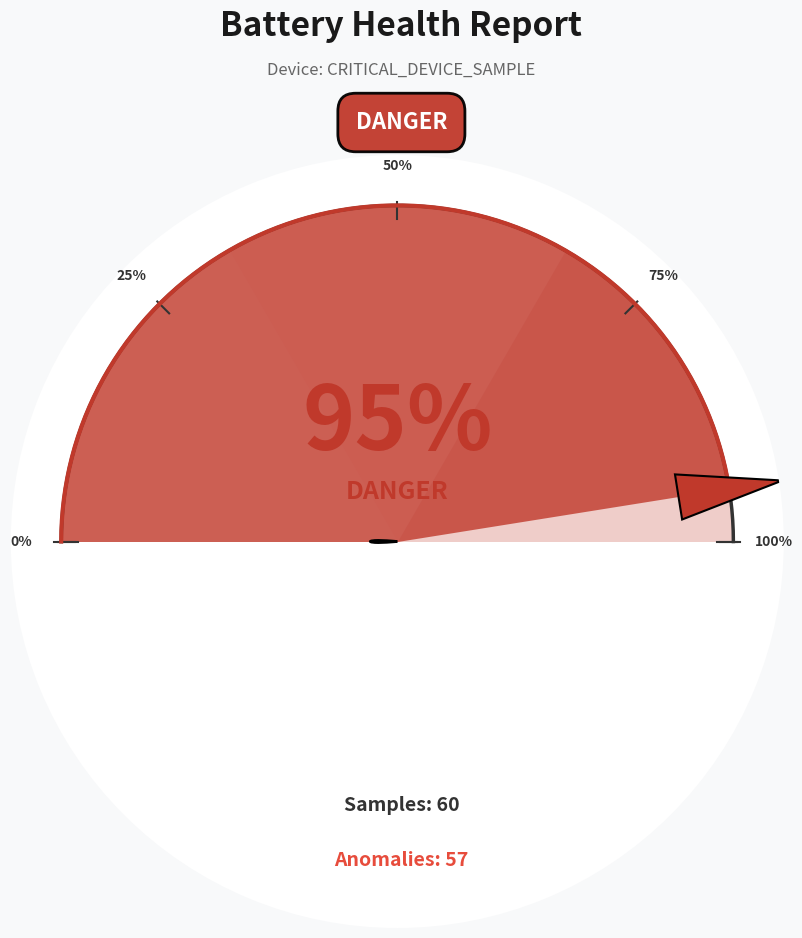

Write Python code to recreate this figure.
"""
Generate a sample critical battery health report visualization locally.
This shows what a device with 90%+ anomalies would look like.
"""

import numpy as np
import matplotlib
matplotlib.use('Agg')
import matplotlib.pyplot as plt
from matplotlib.patches import Polygon

# Sample critical device data
device_id = "CRITICAL_DEVICE_SAMPLE"
anomaly_rate = 95.0  # 95% anomalies - CRITICAL
total_samples = 60
total_anomalies = 57  # 57 out of 60

# Anomaly breakdown by severity
anomalies = {
    "critical": 30,
    "high": 15,
    "medium": 8,
    "low": 4
}

# Determine status based on rate
status_color = '#c0392b'  # Dark Red
status_text = "DANGER"
safety_level = "DANGER"
badge_color = '#c0392b'
fill_color = '#c0392b'
zone_colors = ['#fadbd8', '#f5b7b1', '#c0392b']

# Create figure
fig = plt.figure(figsize=(10, 11), facecolor='#f8f9fa')

# Main title
fig.text(0.5, 0.975, "Battery Health Report", 
         ha='center', fontsize=24, fontweight='bold', color='#1a1a1a')
fig.text(0.5, 0.94, f"Device: {device_id}", 
         ha='center', fontsize=12, color='#666', style='italic')

# Status badge at top
fig.text(0.5, 0.89, safety_level, 
         ha='center', fontsize=16, fontweight='bold', color='white',
         bbox=dict(boxstyle='round,pad=0.8', facecolor=badge_color, 
                  edgecolor='#000', linewidth=2, alpha=0.95))

# Create gauge
ax = fig.add_subplot(111, projection='polar')

# Remove axes
ax.set_theta_offset(np.pi)
ax.set_theta_direction(-1)
ax.set_xticks([])
ax.set_yticks([])
ax.spines['polar'].set_visible(False)
ax.set_ylim(0, 1.15)

# Gauge angles
theta = np.linspace(0, np.pi, 100)

# Draw zone backgrounds
zone_ranges = [
    (theta[:34], zone_colors[0]),
    (theta[33:67], zone_colors[1]),
    (theta[66:], zone_colors[2])
]

for zone_theta, zone_color in zone_ranges:
    ax.fill_between(zone_theta, 0, 1, color=zone_color, alpha=0.25, linewidth=0)

# Draw gauge boundaries
ax.plot(theta, np.ones_like(theta), color='#333', linewidth=2.5, zorder=3)
ax.plot([0, 0], [0.95, 1.02], color='#333', linewidth=1.5, zorder=3)
ax.plot([np.pi, np.pi], [0.95, 1.02], color='#333', linewidth=1.5, zorder=3)

# Draw tick marks and labels
tick_angles = [0, np.pi/4, np.pi/2, 3*np.pi/4, np.pi]
tick_labels = ['0%', '25%', '50%', '75%', '100%']

for angle, label in zip(tick_angles, tick_labels):
    ax.plot([angle, angle], [0.96, 1.01], color='#333', linewidth=1.5, zorder=3)
    label_dist = 1.12
    ax.text(angle, label_dist, label, ha='center', va='center', 
            fontsize=10, fontweight='bold', color='#333')

# Fill up to anomaly percentage
percentage_clamped = min(max(anomaly_rate, 0), 100)
fill_end_idx = int(percentage_clamped)
if fill_end_idx > 0:
    ax.fill_between(theta[0:fill_end_idx], 0, 1, color=fill_color, alpha=0.8, linewidth=0)

# Draw filled arc border
fill_theta = theta[0:fill_end_idx] if fill_end_idx > 0 else [0]
ax.plot(fill_theta, np.ones_like(fill_theta), color=fill_color, linewidth=3, zorder=4)

# Calculate needle position
needle_angle = np.pi * (percentage_clamped / 100)

# Draw pointer as filled triangle
pointer_width = 0.08
pointer_height = 0.28

pointer_patch = Polygon(
    [[needle_angle - pointer_width, 0.85],
     [needle_angle + pointer_width, 0.85],
     [needle_angle, 0.88 + pointer_height]],
    transform=ax.transData,
    facecolor=status_color,
    edgecolor='#000',
    linewidth=1.5,
    zorder=8,
    closed=True
)
ax.add_patch(pointer_patch)

# Draw center hub
circle = plt.Circle((0, 0), 0.08, transform=ax.transData, 
                   facecolor='#333', edgecolor='#000', linewidth=2, zorder=9)
ax.add_patch(circle)

# Main percentage display (in center of gauge)
ax.text(np.pi/2, 0.35, f"{percentage_clamped:.0f}%", 
        ha='center', va='center', fontsize=64, fontweight='900', 
        color=status_color, zorder=10)

# Status text on gauge
ax.text(np.pi/2, 0.15, status_text, 
        ha='center', va='center', fontsize=18, fontweight='bold', 
        color=status_color, zorder=10)

# Metrics below the gauge
fig.text(0.5, 0.27, f"Samples: {total_samples}", 
         ha='center', fontsize=14, color='#333', fontweight='600')

fig.text(0.5, 0.22, f"Anomalies: {total_anomalies}", 
         ha='center', fontsize=14, color='#e74c3c', fontweight='600')

fig.tight_layout(rect=[0, 0.15, 1, 0.88])

# Save the figure
output_path = "sample_critical_report.png"
fig.savefig(output_path, format='png', dpi=100, bbox_inches='tight', facecolor='#f8f9fa')
plt.close(fig)

print(f"✅ Sample critical report generated: {output_path}")
print(f"\nReport Details:")
print(f"  Device ID: {device_id}")
print(f"  Status: {status_text}")
print(f"  Anomaly Rate: {anomaly_rate}%")
print(f"  Total Samples: {total_samples}")
print(f"  Total Anomalies: {total_anomalies}")
print(f"  Breakdown:")
print(f"    - Critical: {anomalies['critical']}")
print(f"    - High: {anomalies['high']}")
print(f"    - Medium: {anomalies['medium']}")
print(f"    - Low: {anomalies['low']}")
